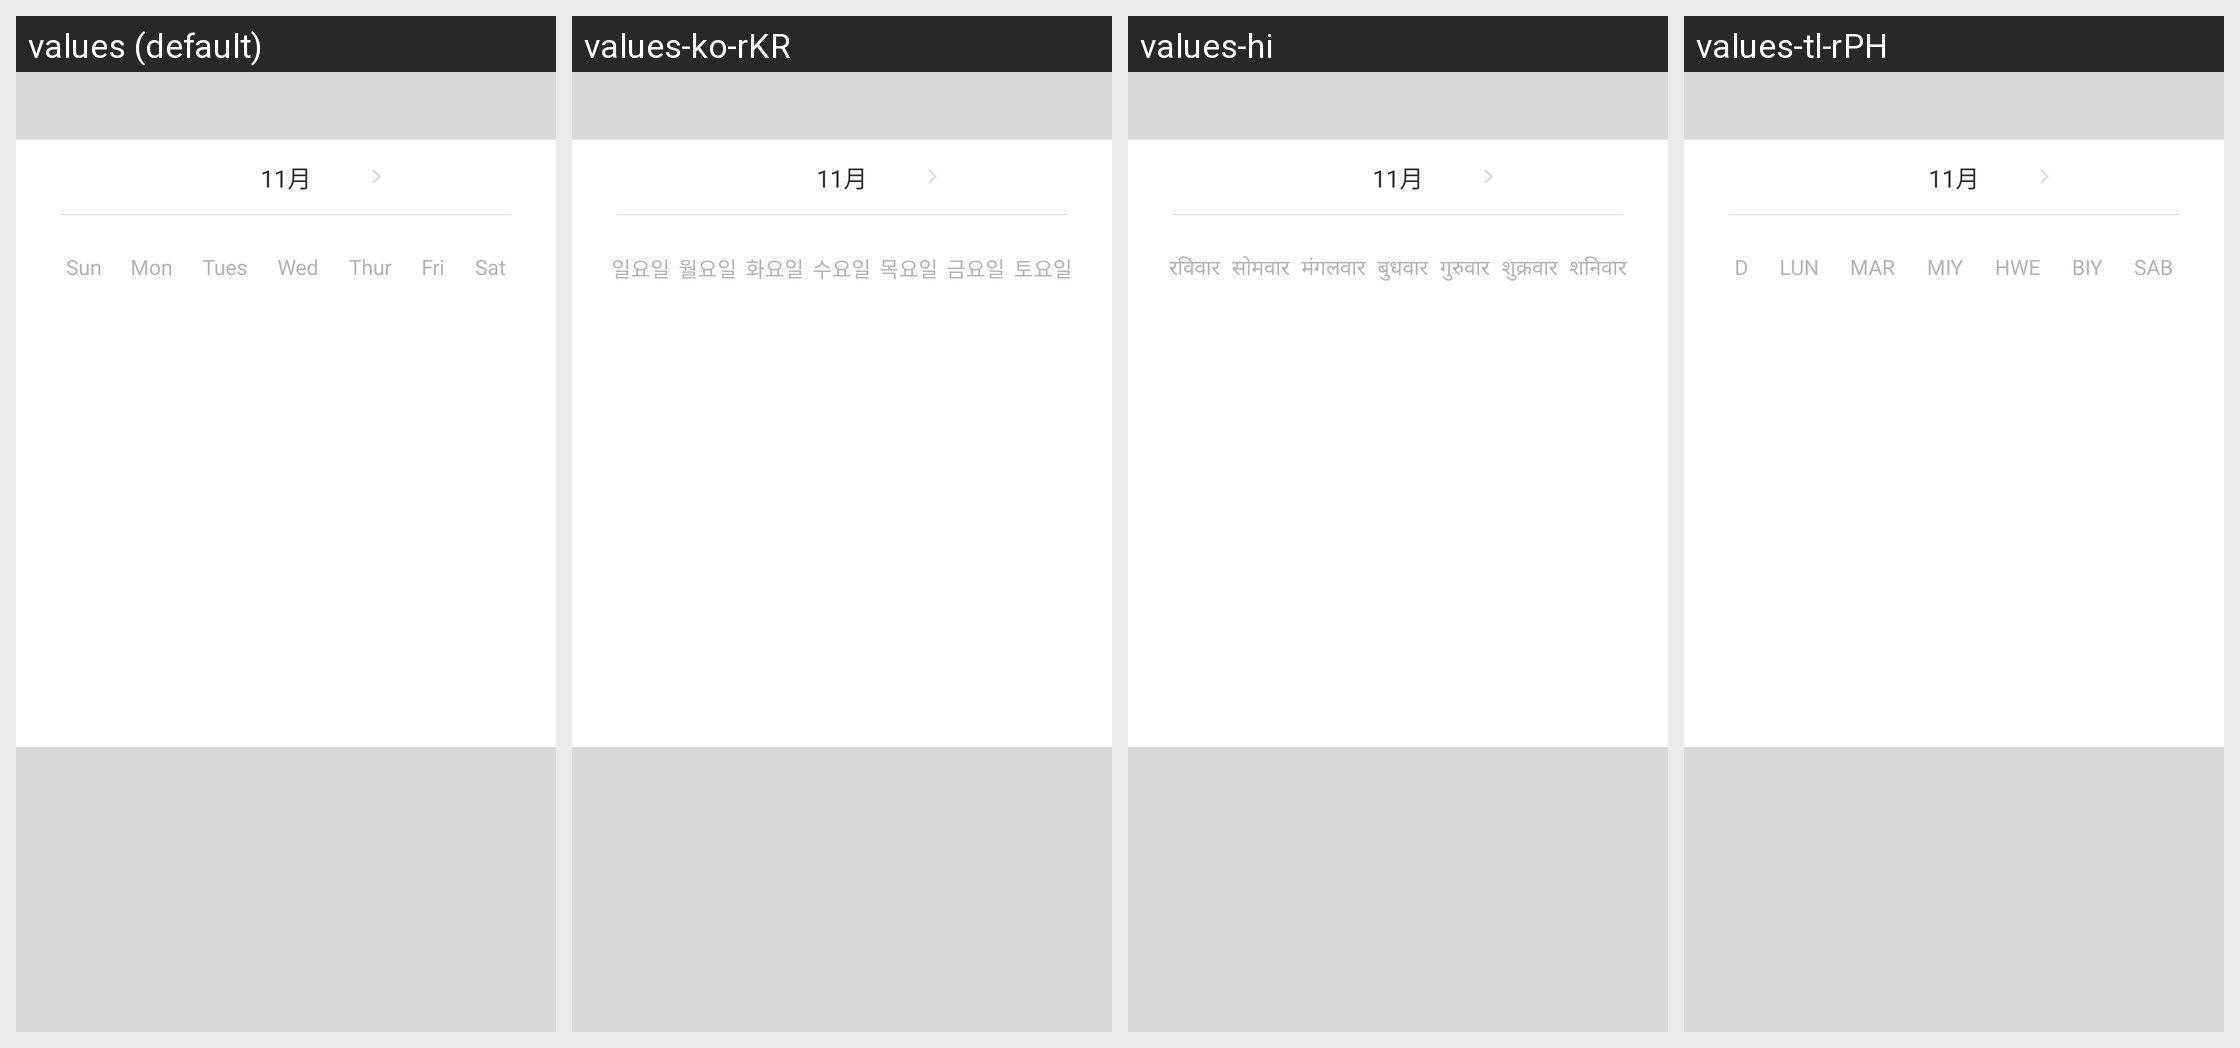

Strings drawn on this Android screen and how each of the app's shown locales translates them:
Android screen res/layout/calendar_view_layout.xml rendered under 4 locales, left to right: values (default), values-ko-rKR, values-hi, values-tl-rPH. Device: Nexus 5 (rendered at 1080×1920; each locale shown at half size, 540×960, under a caption strip naming it); theme FullBleedTheme.
Other locales in the repository, not shown: values-de-rDE, values-en, values-ms-rMY, values-pl, values-ru, values-th, values-tr-rTR, values-vi, values-zh, values-zh-rTW.
Strings drawn on this screen, with the default value and each locale's value (text and hints the layout hard-codes, and strings that could not be matched under every locale, appear in the picture but are not listed):

calender_week_0
  values: Sun
  values-ko-rKR: 일요일
  values-hi: रविवार
  values-tl-rPH: D

calender_week_1
  values: Mon
  values-ko-rKR: 월요일
  values-hi: सोमवार
  values-tl-rPH: LUN

calender_week_2
  values: Tues
  values-ko-rKR: 화요일
  values-hi: मंगलवार
  values-tl-rPH: MAR

calender_week_3
  values: Wed
  values-ko-rKR: 수요일
  values-hi: बुधवार
  values-tl-rPH: MIY

calender_week_4
  values: Thur
  values-ko-rKR: 목요일
  values-hi: गुरुवार
  values-tl-rPH: HWE

calender_week_5
  values: Fri
  values-ko-rKR: 금요일
  values-hi: शुक्रवार
  values-tl-rPH: BIY

calender_week_6
  values: Sat
  values-ko-rKR: 토요일
  values-hi: शनिवार
  values-tl-rPH: SAB
